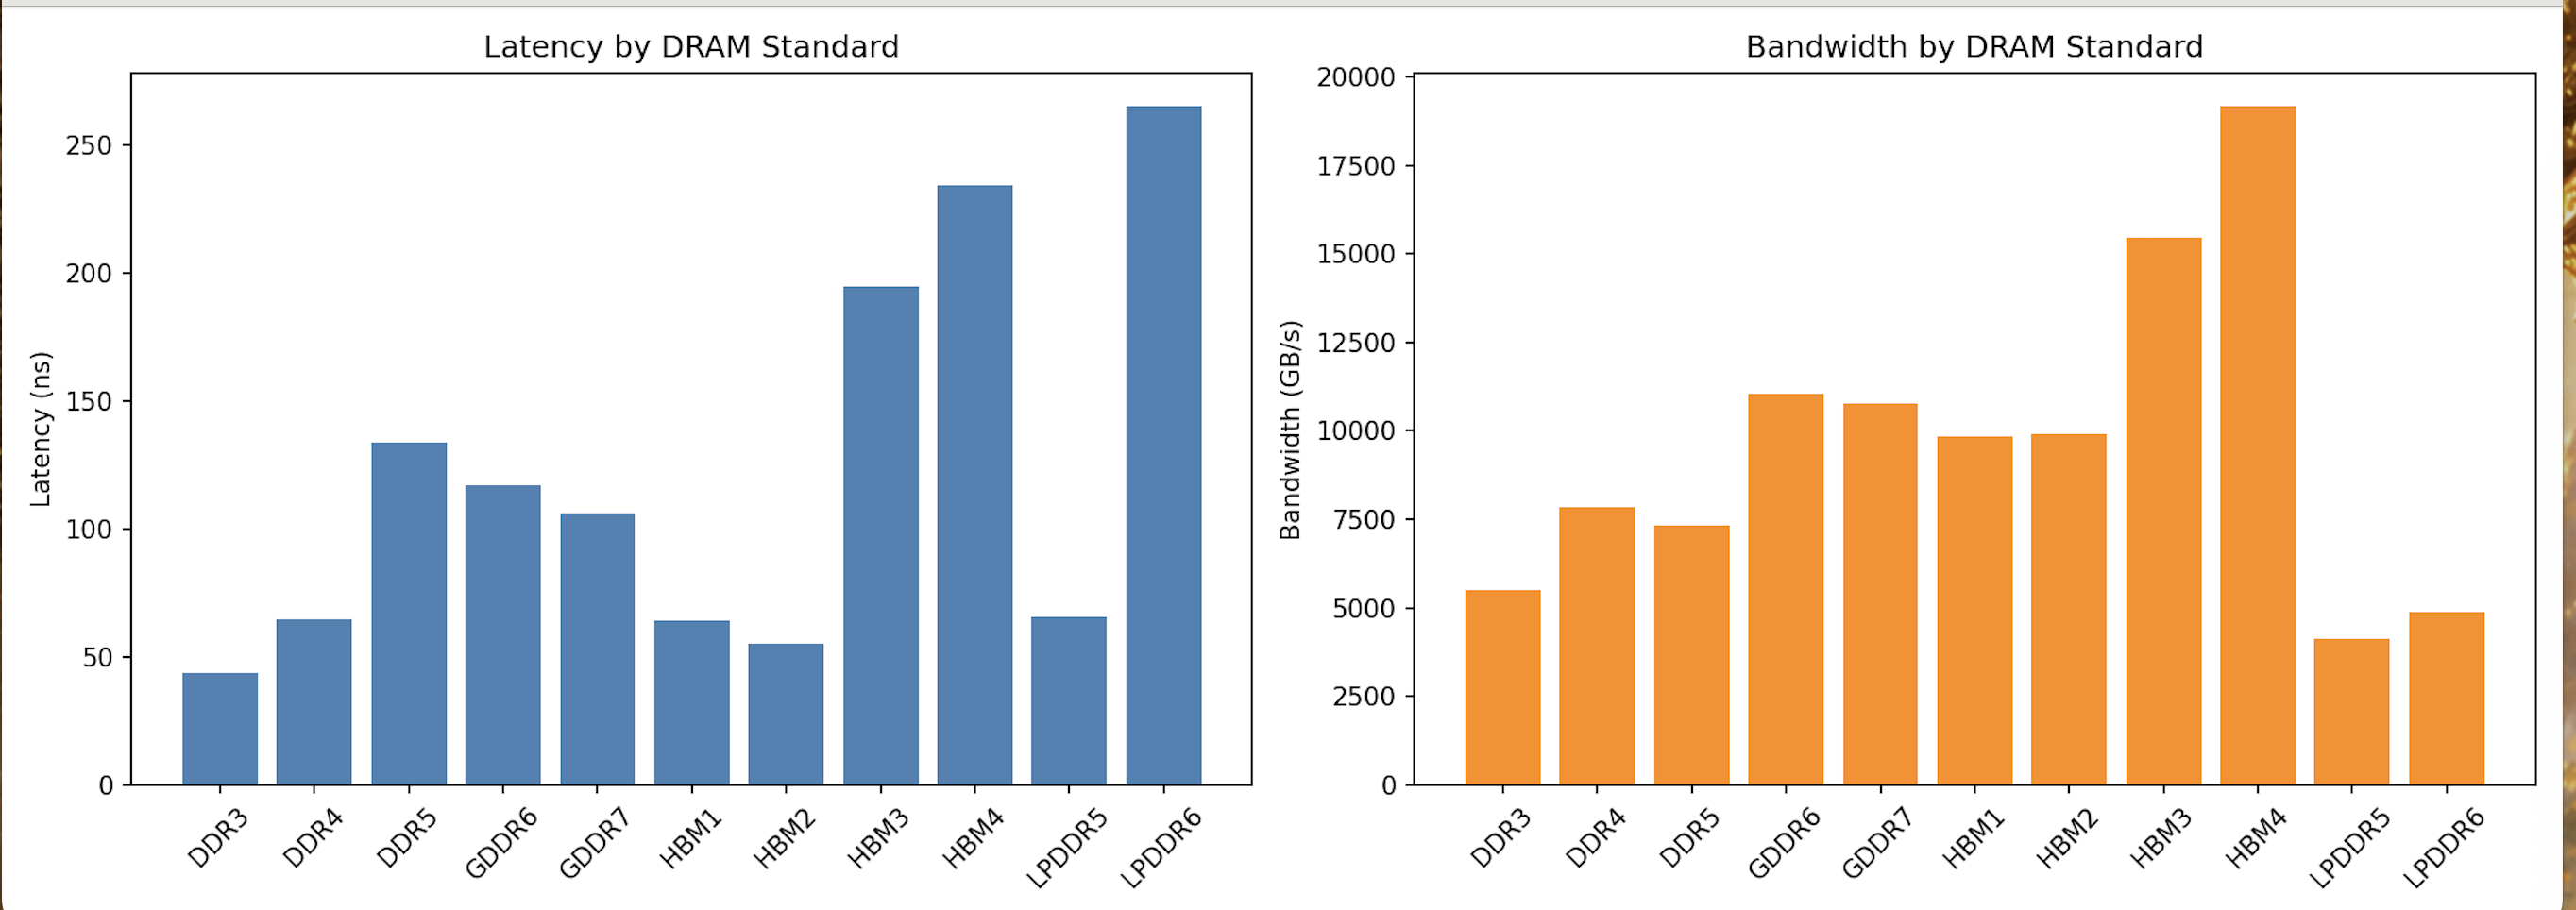

Data behind this chart, as committed beside it:
standard, latency, bandwidth
DDR3, 43.73, 5497
DDR4, 64.59, 7838
DDR5, 133.8, 7311
GDDR6, 116.8, 11060
GDDR7, 106, 10787
HBM1, 64.18, 9827
HBM2, 55.33, 9896
HBM3, 194.5, 15449
HBM4, 234.2, 19166
LPDDR5, 65.75, 4112
LPDDR6, 264.9, 4884
